Run: headless pygame with SDL's dummy video driver; simulated clock (each Clock.tick advances the game by its frame time, no real sleeping); random seed 0; keys injected as events and as key.get_pressed() state; no mouse input.
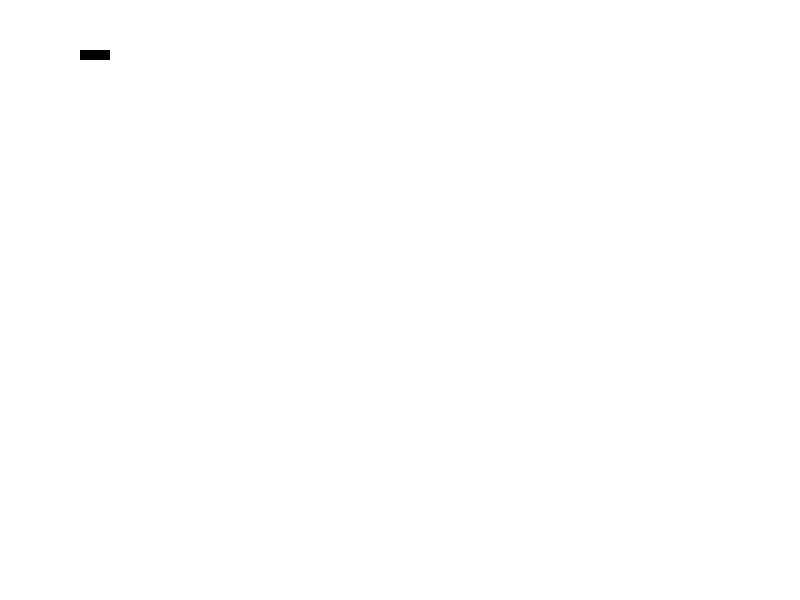
Frame 1 of 1 · flips 1–60 · no input

The pygame program that drew these frames:

import pygame

# Game setup
block = 10
scr_width = 800
scr_height = 600

pygame.init()
screen = pygame.display.set_mode((scr_width, scr_height))
pygame.display.set_caption('Snake Game')
clock = pygame.time.Clock()
running = True

# Colors
white = (255, 255, 255)
green = (0, 255, 0)
black = (0, 0, 0)
red = (255, 0, 0)


# Snake setup
snake_pos = [100, 50]
snake_body = [[100, 50], [90, 50], [80, 50]]
direction = 'RIGHT'

# Game loop
while running:
    for event in pygame.event.get():
        if event.type == pygame.QUIT:
            running = False
        if event.type == pygame.KEYDOWN:
            if event.key == pygame.K_LEFT and direction != 'RIGHT':
                direction = 'LEFT'
            if event.key == pygame.K_RIGHT and direction != 'LEFT':
                direction = 'RIGHT'
            if event.key == pygame.K_UP and direction != 'DOWN':
                direction = 'UP'
            if event.key == pygame.K_DOWN and direction != 'UP':
                direction = 'DOWN'

    # Update snake position based on direction
    if direction == 'RIGHT':
        snake_pos[0] += block
    if direction == 'LEFT':
        snake_pos[0] -= block
    if direction == 'UP':
        snake_pos[1] -= block
    if direction == 'DOWN':
        snake_pos[1] += block

    # Check for collision
    if snake_pos[0] < 0 or snake_pos[0] >= scr_width or snake_pos[1] < 0 or snake_pos[1] >= scr_height:
        running = False
    for segment in snake_body[1:]:
        if snake_pos == segment:
            running = False

    # Rendering
    screen.fill(white)
    for segment in snake_body:
        pygame.draw.rect(screen, black, [segment[0], segment[1], block, block])
    pygame.display.flip()

    clock.tick(10)
